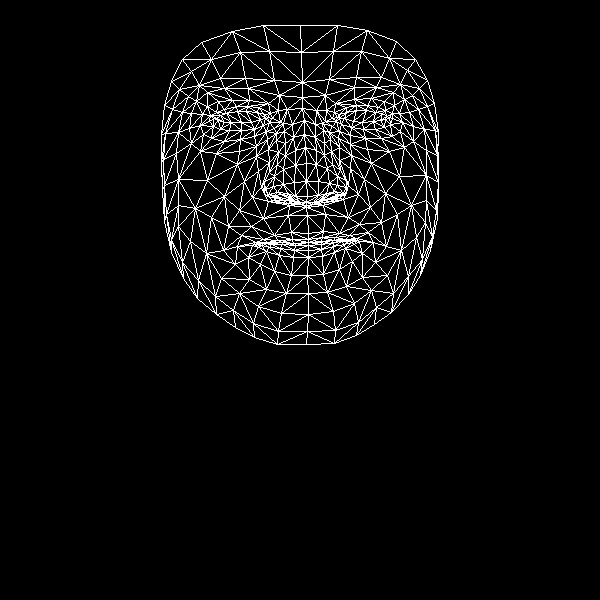

The file beside this chart, header and first rows:
, x, y
0, 308, 233
1, 307, 196
2, 306, 207
3, 295, 150
4, 306, 181
5, 306, 163
6, 304, 120
7, 218, 120
8, 302, 97
9, 302, 82
10, 300, 25
11, 308, 239
12, 308, 242
13, 308, 242
14, 308, 242
15, 308, 245
16, 308, 250
17, 308, 257
18, 307, 275
19, 306, 202
20, 293, 201
21, 171, 81
22, 254, 129
23, 241, 130
24, 229, 130
25, 213, 126
26, 263, 125
27, 236, 106
28, 247, 106
29, 224, 109
30, 216, 112
31, 203, 134
32, 258, 306
33, 213, 118
34, 165, 133
35, 189, 128
36, 244, 181
37, 291, 232
38, 293, 243
39, 274, 235
40, 263, 239
41, 281, 242
42, 271, 243
43, 248, 257
44, 295, 196
45, 294, 182
46, 196, 101
47, 268, 149
48, 265, 189
49, 264, 181
50, 207, 180
51, 295, 165
52, 224, 88
53, 207, 92
54, 182, 59
55, 279, 95
56, 258, 107
57, 237, 246
58, 171, 252
59, 274, 197
... 408 more rows
